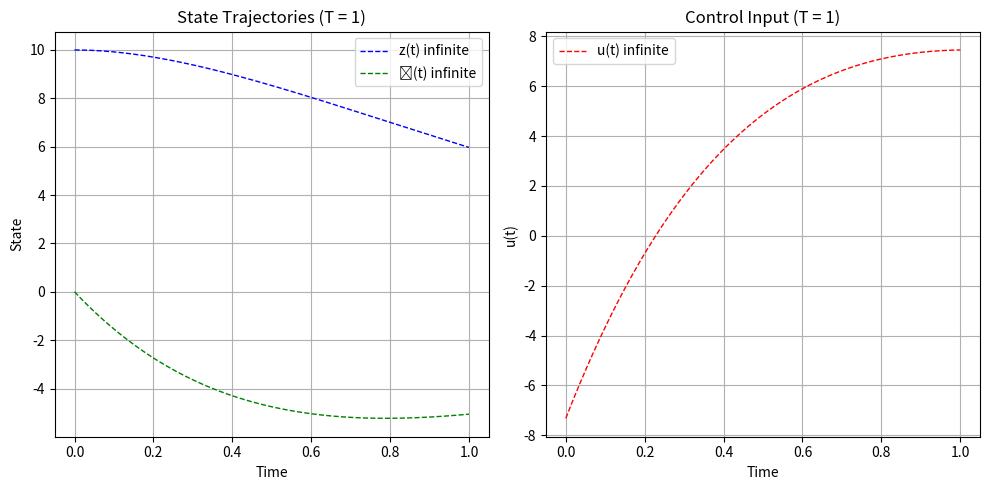
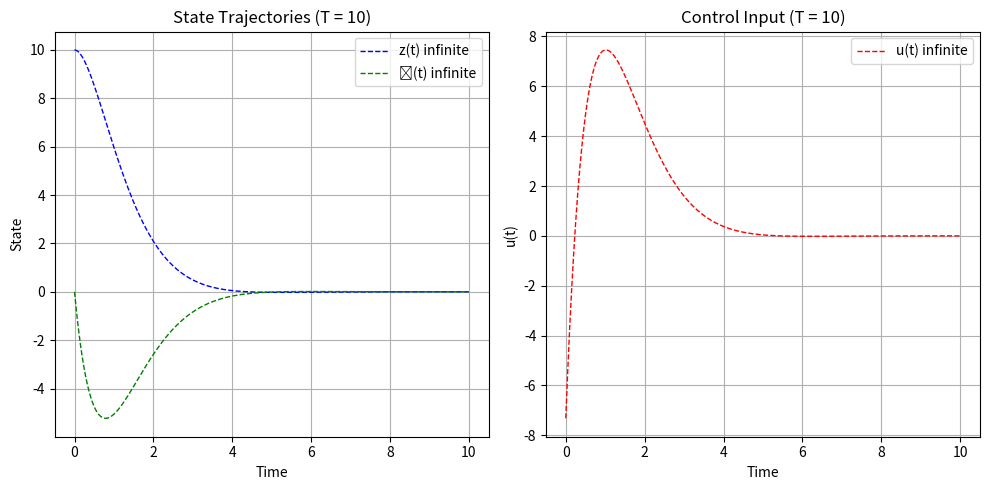
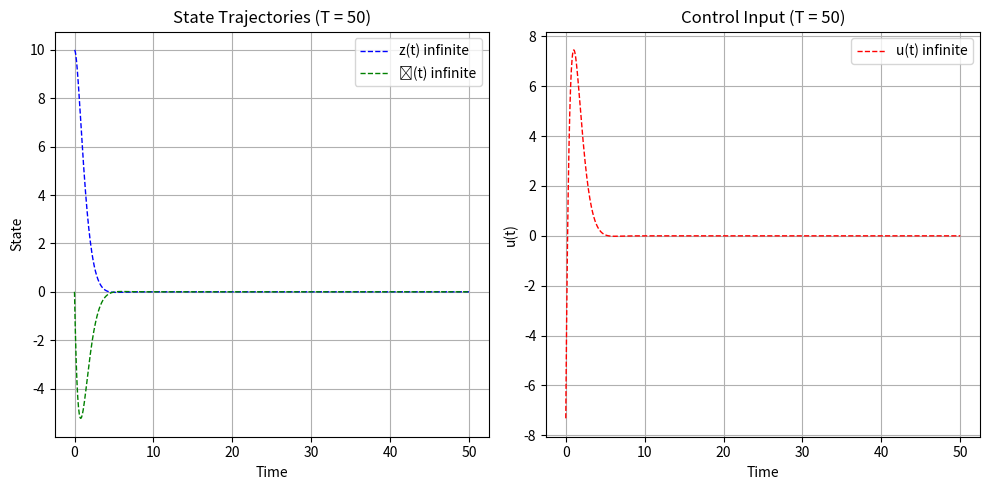

These figures' Python source, in order:
import numpy as np
from scipy.integrate import solve_ivp
from scipy.linalg import solve_continuous_are
import matplotlib.pyplot as plt


def riccati_rhs(t, k_flat, A, B, L, Q, T):
    """
    Right-hand side of the Riccati differential equation.
    k_flat is the flattened 2x2 matrix K
    Returns the flattened version of dK/dt
    """
    # Reshape the flattened k into 2x2 matrix
    K = k_flat.reshape(2, 2)

    # Compute dK/dt = -A^T K - KA + KBB^T K - L
    dK_dt = -A.T @ K - K @ A + K @ B @ B.T @ K - L

    return dK_dt.flatten()


def solve_finite_horizon_lqr(T):
    """
    Solve finite horizon LQR for time T
    Returns the Riccati solution for all time points
    """
    # System matrices
    A = np.array([[0, 1], [-1, 0]])
    B = np.array([[0], [1]])
    L = np.array([[2, 0], [0, 4]])
    Q = np.array([[1, 0], [0, 10]])

    # Solve Riccati equation backwards in time
    t_span = (T, 0)
    K_T_flat = Q.flatten()

    # Dense time grid for accurate K(t) interpolation
    t_eval = np.linspace(T, 0, 1000)

    # Critical fix: Add dense_output=True to get interpolation capability
    sol = solve_ivp(
        riccati_rhs,
        t_span,
        K_T_flat,
        args=(A, B, L, Q, T),
        t_eval=t_eval,
        method="RK45",
        dense_output=True,  # This is crucial for interpolation
    )

    # Store the solution values at each time point for interpolation
    K_t_values = np.array([k.reshape(2, 2) for k in sol.y.T])
    t_points = sol.t

    # Create interpolation function
    def K_interpolator(t):
        if isinstance(t, (float, int)):
            t = np.array([t])
        K_interp = np.zeros((len(t), 2, 2))
        for i, ti in enumerate(t):
            # Find the closest time point
            idx = np.argmin(np.abs(t_points - ti))
            K_interp[i] = K_t_values[idx]
        return K_interp[0] if len(t) == 1 else K_interp

    return K_interpolator, A, B


def compute_cost(t, states, u, L, Q):
    """
    Compute the cost for a given trajectory
    """
    # Compute running cost integral
    running_cost = np.zeros_like(t)
    for i in range(len(t)):
        x = states[:, i]
        running_cost[i] = x.T @ L @ x + u[i] ** 2

    integral_cost = np.trapz(running_cost, t)

    # Add terminal cost
    terminal_cost = states[:, -1].T @ Q @ states[:, -1]

    return integral_cost + terminal_cost


def simulate_system(T_design, T_sim, K_interpolator, A, B):
    """
    Simulate the system with time-varying K(t)
    Parameters:
        T_design (float): The design horizon for which K(t) was computed
        T_sim (float): The simulation horizon (can be different from T_design)
        K_interpolator (callable): Function that returns K(t) for t ≤ T_design
        A, B (np.ndarray): System matrices
    """

    def system_dynamics(t, x):
        # For t > T_design, use K(T_design)
        if t > T_design:
            K_t = K_interpolator(T_design)
        else:
            K_t = K_interpolator(t)
        # Compute time-varying control input
        u = -B.T @ K_t @ x
        return A @ x + B @ u.flatten()

    # Initial conditions
    x0 = np.array([10, 0])

    # Time points for simulation
    t_eval = np.linspace(0, T_sim, 1000)

    # Simulate system
    sol = solve_ivp(system_dynamics, (0, T_sim), x0, t_eval=t_eval, method="RK45")

    # Compute control inputs for plotting
    u_list = []
    for i, t in enumerate(sol.t):
        if t > T_design:
            K_t = K_interpolator(T_design)
        else:
            K_t = K_interpolator(t)
        u = -B.T @ K_t @ sol.y[:, i]
        u_list.append(u[0])

    return sol.t, sol.y, np.array(u_list)


def simulate_infinite_horizon(T_sim):
    """
    Simulate the system with infinite horizon LQR controller
    """
    # System matrices
    A = np.array([[0, 1], [-1, 0]])
    B = np.array([[0], [1]])
    L = np.array([[2, 0], [0, 4]])
    R = np.array([[1]])

    # Solve algebraic Riccati equation for infinite horizon
    K_inf = solve_continuous_are(A, B, L, R)
    K_inf_gains = B.T @ K_inf
    print(f"Gain K_inf:\n{K_inf_gains}")

    def system_dynamics_inf(t, x):
        u = -B.T @ K_inf @ x

        return A @ x + B @ u.flatten()

    x0 = np.array([10, 0])
    t_eval = np.linspace(0, T_sim, 1000)

    sol = solve_ivp(system_dynamics_inf, (0, T_sim), x0, t_eval=t_eval, method="RK45")

    u_list = []
    for i in range(len(sol.t)):
        u = -B.T @ K_inf @ sol.y[:, i]
        u_list.append(u[0])

    return sol.t, sol.y, np.array(u_list), K_inf


# Main simulation and plotting
T_design_values = [1, 10, 50]  # Design horizons
T_sim = [1, 10, 50]  # Fixed simulation horizon for all cases

# Cost matrices for evaluation
L = np.array([[2, 0], [0, 4]])
Q = np.array([[1, 0], [0, 10]])

counter = 0
for T_design in T_design_values:
    print(f"\nSolving for design horizon T = {T_design}")

    # Get finite horizon solution
    K_interpolator, A, B = solve_finite_horizon_lqr(T_design)
    t_finite, states_finite, u_finite = simulate_system(
        T_design, T_sim[counter], K_interpolator, A, B
    )

    # Get infinite horizon solution
    t_inf, states_inf, u_inf, K_inf = simulate_infinite_horizon(T_sim[counter])

    # Compute costs
    cost_finite = compute_cost(t_finite, states_finite, u_finite, L, Q)
    cost_inf = compute_cost(t_inf, states_inf, u_inf, L, Q)

    print(f"Finite horizon cost: {cost_finite:.2f}")
    print(f"Infinite horizon cost: {cost_inf:.2f}")

    # # Create figure with 6 subplots
    # plt.figure(figsize=(15, 10))

    # Create figure with 2 subplots
    plt.figure(figsize=(10, 5))

    # 1. State trajectories
    # plt.subplot(231)
    # plt.plot(t_finite, states_finite[0], "b-", label="z(t) finite", linewidth=2)
    # plt.plot(t_finite, states_finite[1], "g-", label="ż(t) finite", linewidth=2)
    plt.subplot(121)
    plt.plot(t_inf, states_inf[0], "b--", label="z(t) infinite", linewidth=1)
    plt.plot(t_inf, states_inf[1], "g--", label="ż(t) infinite", linewidth=1)
    plt.title(f"State Trajectories (T = {T_design})")
    plt.xlabel("Time")
    plt.ylabel("State")
    plt.legend()
    plt.grid(True)

    # 2. Control inputs
    plt.subplot(122)
    # plt.plot(t_finite, u_finite, "r-", label="u(t) finite", linewidth=2)
    # plt.subplot(232)
    plt.plot(t_inf, u_inf, "r--", label="u(t) infinite", linewidth=1)
    plt.title(f"Control Input (T = {T_design})")
    plt.xlabel("Time")
    plt.ylabel("u(t)")
    plt.legend()
    plt.grid(True)

    # K(t) elements over time with infinite horizon values
    t_K = np.linspace(0, T_design, 100)
    K_t_values = np.array([K_interpolator(t) for t in t_K])

    # # 3. K₁₁(t)
    # plt.subplot(234)
    # plt.plot(t_K, K_t_values[:, 0, 0], "b-", label="Finite", linewidth=2)
    # # plt.axhline(
    # #     y=K_inf[0, 0],
    # #     color="b",
    # #     linestyle="--",
    # #     label=f"Infinite ({K_inf[0,0]:.2f})",
    # #     linewidth=1,
    # # )
    # plt.title("K₁₁(t)")
    # plt.xlabel("Time")
    # plt.ylabel("Value")
    # plt.legend()
    # plt.grid(True)

    # # 4. K₁₂(t)
    # plt.subplot(235)
    # plt.plot(t_K, K_t_values[:, 0, 1], "g-", label="Finite", linewidth=2)
    # # plt.axhline(
    # #     y=K_inf[0, 1],
    # #     color="g",
    # #     linestyle="--",
    # #     label=f"Infinite ({K_inf[0,1]:.2f})",
    # #     linewidth=1,
    # # )
    # plt.title("K₁₂(t)")
    # plt.xlabel("Time")
    # plt.ylabel("Value")
    # plt.legend()
    # plt.grid(True)

    # # 5. K₂₁(t)
    # plt.subplot(233)
    # plt.plot(t_K, K_t_values[:, 1, 0], "r-", label="Finite", linewidth=2)
    # # plt.axhline(
    # #     y=K_inf[1, 0],
    # #     color="r",
    # #     linestyle="--",
    # #     label=f"Infinite ({K_inf[1,0]:.2f})",
    # #     linewidth=1,
    # # )
    # plt.title("K₂₁(t)")
    # plt.xlabel("Time")
    # plt.ylabel("Value")
    # plt.legend()
    # plt.grid(True)

    # # 6. K₂₂(t)
    # plt.subplot(236)
    # plt.plot(t_K, K_t_values[:, 1, 1], "m-", label="Finite", linewidth=2)
    # # plt.axhline(
    # #     y=K_inf[1, 1],
    # #     color="m",
    # #     linestyle="--",
    # #     label=f"Infinite ({K_inf[1,1]:.2f})",
    # #     linewidth=1,
    # # )
    # plt.title("K₂₂(t)")
    # plt.xlabel("Time")
    # plt.ylabel("Value")
    # plt.legend()
    # plt.grid(True)

    plt.tight_layout()
    plt.savefig(f"ps2_problem_4_T_{T_design}.png")

    print(f"\nInfinite horizon gain matrix K_inf:")
    print(K_inf)
    print(f"\nFinal finite horizon gain matrix K(T_design):")
    print(K_interpolator(T_design))

    counter += 1
